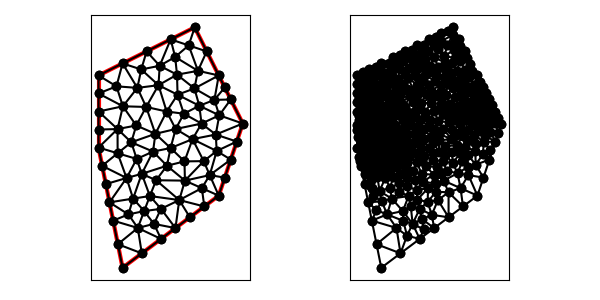

Values plotted in this chart, from the file beside it:
7.000000000000000000e+00, 9.000000000000000000e+00, 8.000000000000000000e+00, 4.000000000000000000e+00, 1.200000000000000000e+01, 7.000000000000000000e+00, 1.300000000000000000e+01, 1.000000000000000000e+01, 1.100000000000000000e+01, 1.400000000000000000e+01, 7.000000000000000000e+00, 1.200000000000000000e+01, 1.035770918696995402e+01, 6.816449998177955827e+00, 9.599051590470585538e+00, 6.451264546039221059e+00, 1.019999999999999929e+01, 5.650000000000000355e+00, 1.005225359248017902e+01, 6.305904848072391822e+00, 1.000000000000000000e+00, 1.524177393997102337e-01
7.000000000000000000e+00, 9.000000000000000000e+00, 8.000000000000000000e+00, 4.000000000000000000e+00, 1.200000000000000000e+01, 7.000000000000000000e+00, 1.300000000000000000e+01, 1.000000000000000000e+01, 1.100000000000000000e+01, 1.400000000000000000e+01, 7.000000000000000000e+00, 1.200000000000000000e+01, 7.303883864861815844e+00, 7.480580675690919890e+00, 7.455825797292724211e+00, 6.720871013536379834e+00, 8.166099492335328947e+00, 7.733997611988302268e+00, 7.641936384829956630e+00, 7.311816433738534293e+00, 1.000000000000000000e+00, 1.281982493091361752e-01
7.000000000000000000e+00, 9.000000000000000000e+00, 8.000000000000000000e+00, 4.000000000000000000e+00, 1.200000000000000000e+01, 7.000000000000000000e+00, 1.300000000000000000e+01, 1.000000000000000000e+01, 1.100000000000000000e+01, 1.400000000000000000e+01, 7.000000000000000000e+00, 1.200000000000000000e+01, 8.898094849693048758e+00, 6.358361472080537702e+00, 8.242685887395547084e+00, 6.220218125380965191e+00, 8.632800529949237855e+00, 5.656265960067683451e+00, 8.591193755679277899e+00, 6.078281852509728189e+00, 0.000000000000000000e+00, 2.248490210995540695e-01
7.000000000000000000e+00, 9.000000000000000000e+00, 8.000000000000000000e+00, 4.000000000000000000e+00, 1.200000000000000000e+01, 7.000000000000000000e+00, 1.300000000000000000e+01, 1.000000000000000000e+01, 1.100000000000000000e+01, 1.400000000000000000e+01, 7.000000000000000000e+00, 1.200000000000000000e+01, 7.303883864861815844e+00, 7.480580675690919890e+00, 8.166099492335328947e+00, 7.733997611988302268e+00, 7.151941932430908366e+00, 8.240290337845459945e+00, 7.540641763209350756e+00, 7.818289541841560997e+00, 1.000000000000000000e+00, 1.281982493091361752e-01
7.000000000000000000e+00, 9.000000000000000000e+00, 8.000000000000000000e+00, 4.000000000000000000e+00, 1.200000000000000000e+01, 7.000000000000000000e+00, 1.300000000000000000e+01, 1.000000000000000000e+01, 1.100000000000000000e+01, 1.400000000000000000e+01, 7.000000000000000000e+00, 1.200000000000000000e+01, 7.803883864861815844e+00, 4.980580675690919890e+00, 8.000000000000000000e+00, 4.000000000000000000e+00, 8.800000000000000711e+00, 4.600000000000000533e+00, 8.201294621620606407e+00, 4.526860225230307400e+00, 1.000000000000000000e+00, 5.000000000000000000e-01
7.000000000000000000e+00, 9.000000000000000000e+00, 8.000000000000000000e+00, 4.000000000000000000e+00, 1.200000000000000000e+01, 7.000000000000000000e+00, 1.300000000000000000e+01, 1.000000000000000000e+01, 1.100000000000000000e+01, 1.400000000000000000e+01, 7.000000000000000000e+00, 1.200000000000000000e+01, 8.632800529949237855e+00, 5.656265960067683451e+00, 7.607767729723631689e+00, 5.961161351381840667e+00, 7.803883864861815844e+00, 4.980580675690919890e+00, 8.014817374844895426e+00, 5.532669329046814966e+00, 1.000000000000000000e+00, 5.000000000000000000e-01
7.000000000000000000e+00, 9.000000000000000000e+00, 8.000000000000000000e+00, 4.000000000000000000e+00, 1.200000000000000000e+01, 7.000000000000000000e+00, 1.300000000000000000e+01, 1.000000000000000000e+01, 1.100000000000000000e+01, 1.400000000000000000e+01, 7.000000000000000000e+00, 1.200000000000000000e+01, 1.162522963732433467e+01, 7.853985238758625087e+00, 1.059407475287733469e+01, 7.624566996163554045e+00, 1.129703737643866823e+01, 7.312283498081777466e+00, 1.117211392221344646e+01, 7.596945244334652791e+00, 0.000000000000000000e+00, 2.955278498703109991e-01
7.000000000000000000e+00, 9.000000000000000000e+00, 8.000000000000000000e+00, 4.000000000000000000e+00, 1.200000000000000000e+01, 7.000000000000000000e+00, 1.300000000000000000e+01, 1.000000000000000000e+01, 1.100000000000000000e+01, 1.400000000000000000e+01, 7.000000000000000000e+00, 1.200000000000000000e+01, 8.632800529949237855e+00, 5.656265960067683451e+00, 7.803883864861815844e+00, 4.980580675690919890e+00, 8.800000000000000711e+00, 4.600000000000000533e+00, 8.412228131603685100e+00, 5.078948878586200699e+00, 1.000000000000000000e+00, 5.000000000000000000e-01
7.000000000000000000e+00, 9.000000000000000000e+00, 8.000000000000000000e+00, 4.000000000000000000e+00, 1.200000000000000000e+01, 7.000000000000000000e+00, 1.300000000000000000e+01, 1.000000000000000000e+01, 1.100000000000000000e+01, 1.400000000000000000e+01, 7.000000000000000000e+00, 1.200000000000000000e+01, 8.800000000000000711e+00, 4.600000000000000533e+00, 9.599999999999999645e+00, 5.200000000000000178e+00, 8.632800529949237855e+00, 5.656265960067683451e+00, 9.010933509983077627e+00, 5.152088653355894721e+00, 1.000000000000000000e+00, 5.000000000000000000e-01
7.000000000000000000e+00, 9.000000000000000000e+00, 8.000000000000000000e+00, 4.000000000000000000e+00, 1.200000000000000000e+01, 7.000000000000000000e+00, 1.300000000000000000e+01, 1.000000000000000000e+01, 1.100000000000000000e+01, 1.400000000000000000e+01, 7.000000000000000000e+00, 1.200000000000000000e+01, 1.035770918696995402e+01, 6.816449998177955827e+00, 1.140000000000000036e+01, 6.550000000000000711e+00, 1.129703737643866823e+01, 7.312283498081777466e+00, 1.101824885446954028e+01, 6.892911165419910446e+00, 1.000000000000000000e+00, 4.742790266027171464e-01
7.000000000000000000e+00, 9.000000000000000000e+00, 8.000000000000000000e+00, 4.000000000000000000e+00, 1.200000000000000000e+01, 7.000000000000000000e+00, 1.300000000000000000e+01, 1.000000000000000000e+01, 1.100000000000000000e+01, 1.400000000000000000e+01, 7.000000000000000000e+00, 1.200000000000000000e+01, 9.364486698827787947e+00, 9.572110175476888472e+00, 8.980541509977303605e+00, 1.068933853075507301e+01, 8.569706672714913154e+00, 9.918418489698298757e+00, 8.971578293840002161e+00, 1.005995573197675164e+01, 0.000000000000000000e+00, 5.504301747564353808e-02
7.000000000000000000e+00, 9.000000000000000000e+00, 8.000000000000000000e+00, 4.000000000000000000e+00, 1.200000000000000000e+01, 7.000000000000000000e+00, 1.300000000000000000e+01, 1.000000000000000000e+01, 1.100000000000000000e+01, 1.400000000000000000e+01, 7.000000000000000000e+00, 1.200000000000000000e+01, 7.793994297618722200e+00, 8.763749835203384464e+00, 8.361926859824716729e+00, 9.220107922435307302e+00, 7.791761202719499124e+00, 9.769826029311799331e+00, 7.982560786720978463e+00, 9.251227928983496440e+00, 0.000000000000000000e+00, 3.336688247812689967e-02
7.000000000000000000e+00, 9.000000000000000000e+00, 8.000000000000000000e+00, 4.000000000000000000e+00, 1.200000000000000000e+01, 7.000000000000000000e+00, 1.300000000000000000e+01, 1.000000000000000000e+01, 1.100000000000000000e+01, 1.400000000000000000e+01, 7.000000000000000000e+00, 1.200000000000000000e+01, 1.000000000000000000e+01, 1.350000000000000000e+01, 9.000000000000000000e+00, 1.300000000000000000e+01, 9.544678358894177705e+00, 1.240196285973060952e+01, 9.514892786298059235e+00, 1.296732095324353651e+01, 0.000000000000000000e+00, 7.302880752175042178e-02
7.000000000000000000e+00, 9.000000000000000000e+00, 8.000000000000000000e+00, 4.000000000000000000e+00, 1.200000000000000000e+01, 7.000000000000000000e+00, 1.300000000000000000e+01, 1.000000000000000000e+01, 1.100000000000000000e+01, 1.400000000000000000e+01, 7.000000000000000000e+00, 1.200000000000000000e+01, 9.599051590470585538e+00, 6.451264546039221059e+00, 9.303810550482477737e+00, 5.825408132443579134e+00, 1.019999999999999929e+01, 5.650000000000000355e+00, 9.700954046984353596e+00, 5.975557559494267146e+00, 1.000000000000000000e+00, 1.524177393997102337e-01
7.000000000000000000e+00, 9.000000000000000000e+00, 8.000000000000000000e+00, 4.000000000000000000e+00, 1.200000000000000000e+01, 7.000000000000000000e+00, 1.300000000000000000e+01, 1.000000000000000000e+01, 1.100000000000000000e+01, 1.400000000000000000e+01, 7.000000000000000000e+00, 1.200000000000000000e+01, 9.303810550482477737e+00, 5.825408132443579134e+00, 8.632800529949237855e+00, 5.656265960067683451e+00, 9.599999999999999645e+00, 5.200000000000000178e+00, 9.178870360143905671e+00, 5.560558030837086996e+00, 1.000000000000000000e+00, 1.687152877334842926e-01
7.000000000000000000e+00, 9.000000000000000000e+00, 8.000000000000000000e+00, 4.000000000000000000e+00, 1.200000000000000000e+01, 7.000000000000000000e+00, 1.300000000000000000e+01, 1.000000000000000000e+01, 1.100000000000000000e+01, 1.400000000000000000e+01, 7.000000000000000000e+00, 1.200000000000000000e+01, 8.632800529949237855e+00, 5.656265960067683451e+00, 8.242685887395547084e+00, 6.220218125380965191e+00, 7.607767729723631689e+00, 5.961161351381840667e+00, 8.161084715689471025e+00, 5.945881812276829770e+00, 1.000000000000000000e+00, 2.300139163654008057e-01
7.000000000000000000e+00, 9.000000000000000000e+00, 8.000000000000000000e+00, 4.000000000000000000e+00, 1.200000000000000000e+01, 7.000000000000000000e+00, 1.300000000000000000e+01, 1.000000000000000000e+01, 1.100000000000000000e+01, 1.400000000000000000e+01, 7.000000000000000000e+00, 1.200000000000000000e+01, 1.019999999999999929e+01, 5.650000000000000355e+00, 1.080000000000000071e+01, 6.100000000000000533e+00, 1.035770918696995402e+01, 6.816449998177955827e+00, 1.045256972898998526e+01, 6.188816666059318017e+00, 1.000000000000000000e+00, 5.000000000000000000e-01
7.000000000000000000e+00, 9.000000000000000000e+00, 8.000000000000000000e+00, 4.000000000000000000e+00, 1.200000000000000000e+01, 7.000000000000000000e+00, 1.300000000000000000e+01, 1.000000000000000000e+01, 1.100000000000000000e+01, 1.400000000000000000e+01, 7.000000000000000000e+00, 1.200000000000000000e+01, 9.599051590470585538e+00, 6.451264546039221059e+00, 9.136138705375994817e+00, 6.984444226090613661e+00, 8.898094849693048758e+00, 6.358361472080537702e+00, 9.211095048513209704e+00, 6.598023414736791104e+00, 0.000000000000000000e+00, 1.524177393997102337e-01
7.000000000000000000e+00, 9.000000000000000000e+00, 8.000000000000000000e+00, 4.000000000000000000e+00, 1.200000000000000000e+01, 7.000000000000000000e+00, 1.300000000000000000e+01, 1.000000000000000000e+01, 1.100000000000000000e+01, 1.400000000000000000e+01, 7.000000000000000000e+00, 1.200000000000000000e+01, 9.844878132548378957e+00, 8.244094478743440035e+00, 1.059407475287733469e+01, 7.624566996163554045e+00, 1.057480559204301862e+01, 8.424991055378548310e+00, 1.033791949248957742e+01, 8.097884176761846575e+00, 0.000000000000000000e+00, 1.000384152585098996e-01
7.000000000000000000e+00, 9.000000000000000000e+00, 8.000000000000000000e+00, 4.000000000000000000e+00, 1.200000000000000000e+01, 7.000000000000000000e+00, 1.300000000000000000e+01, 1.000000000000000000e+01, 1.100000000000000000e+01, 1.400000000000000000e+01, 7.000000000000000000e+00, 1.200000000000000000e+01, 9.303810550482477737e+00, 5.825408132443579134e+00, 9.599999999999999645e+00, 5.200000000000000178e+00, 1.019999999999999929e+01, 5.650000000000000355e+00, 9.701270183494157706e+00, 5.558469377481192630e+00, 1.000000000000000000e+00, 1.687152877334842926e-01
7.000000000000000000e+00, 9.000000000000000000e+00, 8.000000000000000000e+00, 4.000000000000000000e+00, 1.200000000000000000e+01, 7.000000000000000000e+00, 1.300000000000000000e+01, 1.000000000000000000e+01, 1.100000000000000000e+01, 1.400000000000000000e+01, 7.000000000000000000e+00, 1.200000000000000000e+01, 7.607767729723631689e+00, 5.961161351381840667e+00, 8.242685887395547084e+00, 6.220218125380965191e+00, 7.455825797292724211e+00, 6.720871013536379834e+00, 7.768759804803967661e+00, 6.300750163433062490e+00, 1.000000000000000000e+00, 2.300139163654008057e-01
7.000000000000000000e+00, 9.000000000000000000e+00, 8.000000000000000000e+00, 4.000000000000000000e+00, 1.200000000000000000e+01, 7.000000000000000000e+00, 1.300000000000000000e+01, 1.000000000000000000e+01, 1.100000000000000000e+01, 1.400000000000000000e+01, 7.000000000000000000e+00, 1.200000000000000000e+01, 8.898094849693048758e+00, 6.358361472080537702e+00, 8.632800529949237855e+00, 5.656265960067683451e+00, 9.303810550482477737e+00, 5.825408132443579134e+00, 8.944901976708255376e+00, 5.946678521530600392e+00, 0.000000000000000000e+00, 1.687152877334842926e-01
7.000000000000000000e+00, 9.000000000000000000e+00, 8.000000000000000000e+00, 4.000000000000000000e+00, 1.200000000000000000e+01, 7.000000000000000000e+00, 1.300000000000000000e+01, 1.000000000000000000e+01, 1.100000000000000000e+01, 1.400000000000000000e+01, 7.000000000000000000e+00, 1.200000000000000000e+01, 7.455825797292724211e+00, 6.720871013536379834e+00, 8.242685887395547084e+00, 6.220218125380965191e+00, 8.438191616633114123e+00, 6.877492032463560889e+00, 8.045567767107128176e+00, 6.606193723793635009e+00, 1.000000000000000000e+00, 2.300139163654008057e-01
7.000000000000000000e+00, 9.000000000000000000e+00, 8.000000000000000000e+00, 4.000000000000000000e+00, 1.200000000000000000e+01, 7.000000000000000000e+00, 1.300000000000000000e+01, 1.000000000000000000e+01, 1.100000000000000000e+01, 1.400000000000000000e+01, 7.000000000000000000e+00, 1.200000000000000000e+01, 1.035770918696995402e+01, 6.816449998177955827e+00, 1.129703737643866823e+01, 7.312283498081777466e+00, 1.059407475287733469e+01, 7.624566996163554045e+00, 1.074960710542865172e+01, 7.251100164141096371e+00, 0.000000000000000000e+00, 2.955278498703109991e-01
7.000000000000000000e+00, 9.000000000000000000e+00, 8.000000000000000000e+00, 4.000000000000000000e+00, 1.200000000000000000e+01, 7.000000000000000000e+00, 1.300000000000000000e+01, 1.000000000000000000e+01, 1.100000000000000000e+01, 1.400000000000000000e+01, 7.000000000000000000e+00, 1.200000000000000000e+01, 1.057480559204301862e+01, 8.424991055378548310e+00, 1.059407475287733469e+01, 7.624566996163554045e+00, 1.137538601069926791e+01, 8.435989618632527609e+00, 1.084808878520654041e+01, 8.161849223391543617e+00, 0.000000000000000000e+00, 1.000384152585098996e-01
7.000000000000000000e+00, 9.000000000000000000e+00, 8.000000000000000000e+00, 4.000000000000000000e+00, 1.200000000000000000e+01, 7.000000000000000000e+00, 1.300000000000000000e+01, 1.000000000000000000e+01, 1.100000000000000000e+01, 1.400000000000000000e+01, 7.000000000000000000e+00, 1.200000000000000000e+01, 9.136138705375994817e+00, 6.984444226090613661e+00, 9.395334603849748945e+00, 7.641244345320723497e+00, 8.797293937404299768e+00, 7.907310215635606987e+00, 9.109589082210014510e+00, 7.510999595682315011e+00, 0.000000000000000000e+00, 1.103529727194731413e-01
7.000000000000000000e+00, 9.000000000000000000e+00, 8.000000000000000000e+00, 4.000000000000000000e+00, 1.200000000000000000e+01, 7.000000000000000000e+00, 1.300000000000000000e+01, 1.000000000000000000e+01, 1.100000000000000000e+01, 1.400000000000000000e+01, 7.000000000000000000e+00, 1.200000000000000000e+01, 7.000000000000000000e+00, 9.000000000000000000e+00, 7.151941932430908366e+00, 8.240290337845459945e+00, 7.793994297618722200e+00, 8.763749835203384464e+00, 7.315312076683210485e+00, 8.668013391016280877e+00, 1.000000000000000000e+00, 3.336688247812689967e-02
7.000000000000000000e+00, 9.000000000000000000e+00, 8.000000000000000000e+00, 4.000000000000000000e+00, 1.200000000000000000e+01, 7.000000000000000000e+00, 1.300000000000000000e+01, 1.000000000000000000e+01, 1.100000000000000000e+01, 1.400000000000000000e+01, 7.000000000000000000e+00, 1.200000000000000000e+01, 1.140000000000000036e+01, 6.550000000000000711e+00, 1.200000000000000000e+01, 7.000000000000000000e+00, 1.129703737643866823e+01, 7.312283498081777466e+00, 1.156567912547955501e+01, 6.954094499360593318e+00, 1.000000000000000000e+00, 4.742790266027171464e-01
7.000000000000000000e+00, 9.000000000000000000e+00, 8.000000000000000000e+00, 4.000000000000000000e+00, 1.200000000000000000e+01, 7.000000000000000000e+00, 1.300000000000000000e+01, 1.000000000000000000e+01, 1.100000000000000000e+01, 1.400000000000000000e+01, 7.000000000000000000e+00, 1.200000000000000000e+01, 8.166099492335328947e+00, 7.733997611988302268e+00, 7.455825797292724211e+00, 6.720871013536379834e+00, 8.438191616633114123e+00, 6.877492032463560889e+00, 8.020038968753722131e+00, 7.110786885996080997e+00, 1.000000000000000000e+00, 1.281982493091361752e-01
7.000000000000000000e+00, 9.000000000000000000e+00, 8.000000000000000000e+00, 4.000000000000000000e+00, 1.200000000000000000e+01, 7.000000000000000000e+00, 1.300000000000000000e+01, 1.000000000000000000e+01, 1.100000000000000000e+01, 1.400000000000000000e+01, 7.000000000000000000e+00, 1.200000000000000000e+01, 9.395334603849748945e+00, 7.641244345320723497e+00, 1.035770918696995402e+01, 6.816449998177955827e+00, 1.059407475287733469e+01, 7.624566996163554045e+00, 1.011570618123234588e+01, 7.360753779887411419e+00, 0.000000000000000000e+00, 1.175943978550583885e-01
7.000000000000000000e+00, 9.000000000000000000e+00, 8.000000000000000000e+00, 4.000000000000000000e+00, 1.200000000000000000e+01, 7.000000000000000000e+00, 1.300000000000000000e+01, 1.000000000000000000e+01, 1.100000000000000000e+01, 1.400000000000000000e+01, 7.000000000000000000e+00, 1.200000000000000000e+01, 1.191553799734973751e+01, 8.857241543946937412e+00, 1.137538601069926791e+01, 8.435989618632527609e+00, 1.162522963732433467e+01, 7.853985238758625087e+00, 1.163871788179111455e+01, 8.382405467112697295e+00, 0.000000000000000000e+00, 1.318762657991197074e-01
7.000000000000000000e+00, 9.000000000000000000e+00, 8.000000000000000000e+00, 4.000000000000000000e+00, 1.200000000000000000e+01, 7.000000000000000000e+00, 1.300000000000000000e+01, 1.000000000000000000e+01, 1.100000000000000000e+01, 1.400000000000000000e+01, 7.000000000000000000e+00, 1.200000000000000000e+01, 1.035770918696995402e+01, 6.816449998177955827e+00, 1.080000000000000071e+01, 6.100000000000000533e+00, 1.140000000000000036e+01, 6.550000000000000711e+00, 1.085256972898998384e+01, 6.488816666059318727e+00, 1.000000000000000000e+00, 5.000000000000000000e-01
7.000000000000000000e+00, 9.000000000000000000e+00, 8.000000000000000000e+00, 4.000000000000000000e+00, 1.200000000000000000e+01, 7.000000000000000000e+00, 1.300000000000000000e+01, 1.000000000000000000e+01, 1.100000000000000000e+01, 1.400000000000000000e+01, 7.000000000000000000e+00, 1.200000000000000000e+01, 1.162522963732433467e+01, 7.853985238758625087e+00, 1.200000000000000000e+01, 7.000000000000000000e+00, 1.225000000000000000e+01, 7.750000000000000000e+00, 1.195840987910811215e+01, 7.534661746252875325e+00, 1.000000000000000000e+00, 5.000000000000000000e-01
7.000000000000000000e+00, 9.000000000000000000e+00, 8.000000000000000000e+00, 4.000000000000000000e+00, 1.200000000000000000e+01, 7.000000000000000000e+00, 1.300000000000000000e+01, 1.000000000000000000e+01, 1.100000000000000000e+01, 1.400000000000000000e+01, 7.000000000000000000e+00, 1.200000000000000000e+01, 1.187661272779154764e+01, 9.541129090736150786e+00, 1.275000000000000000e+01, 9.250000000000000000e+00, 1.300000000000000000e+01, 1.000000000000000000e+01, 1.254220424259718136e+01, 9.597043030245382411e+00, 1.000000000000000000e+00, 9.761487628682587181e-02
7.000000000000000000e+00, 9.000000000000000000e+00, 8.000000000000000000e+00, 4.000000000000000000e+00, 1.200000000000000000e+01, 7.000000000000000000e+00, 1.300000000000000000e+01, 1.000000000000000000e+01, 1.100000000000000000e+01, 1.400000000000000000e+01, 7.000000000000000000e+00, 1.200000000000000000e+01, 1.191553799734973751e+01, 8.857241543946937412e+00, 1.162522963732433467e+01, 7.853985238758625087e+00, 1.250000000000000000e+01, 8.500000000000000000e+00, 1.201358921155802228e+01, 8.403742260901854166e+00, 1.000000000000000000e+00, 1.451046640478189098e-01
7.000000000000000000e+00, 9.000000000000000000e+00, 8.000000000000000000e+00, 4.000000000000000000e+00, 1.200000000000000000e+01, 7.000000000000000000e+00, 1.300000000000000000e+01, 1.000000000000000000e+01, 1.100000000000000000e+01, 1.400000000000000000e+01, 7.000000000000000000e+00, 1.200000000000000000e+01, 1.057480559204301862e+01, 8.424991055378548310e+00, 9.998056078552698622e+00, 8.980337770339701819e+00, 9.844878132548378957e+00, 8.244094478743440035e+00, 1.013924660104803088e+01, 8.549807768153897314e+00, 0.000000000000000000e+00, 9.239357660111191528e-02
7.000000000000000000e+00, 9.000000000000000000e+00, 8.000000000000000000e+00, 4.000000000000000000e+00, 1.200000000000000000e+01, 7.000000000000000000e+00, 1.300000000000000000e+01, 1.000000000000000000e+01, 1.100000000000000000e+01, 1.400000000000000000e+01, 7.000000000000000000e+00, 1.200000000000000000e+01, 1.113545752408586154e+01, 1.219272876204293077e+01, 1.098877062222823398e+01, 1.145896477883692022e+01, 1.200000000000000000e+01, 1.200000000000000000e+01, 1.137474271543803184e+01, 1.188389784695994855e+01, 0.000000000000000000e+00, 7.326539473299337191e-02
7.000000000000000000e+00, 9.000000000000000000e+00, 8.000000000000000000e+00, 4.000000000000000000e+00, 1.200000000000000000e+01, 7.000000000000000000e+00, 1.300000000000000000e+01, 1.000000000000000000e+01, 1.100000000000000000e+01, 1.400000000000000000e+01, 7.000000000000000000e+00, 1.200000000000000000e+01, 1.225000000000000000e+01, 7.750000000000000000e+00, 1.250000000000000000e+01, 8.500000000000000000e+00, 1.162522963732433467e+01, 7.853985238758625087e+00, 1.212507654577478000e+01, 8.034661746252874437e+00, 1.000000000000000000e+00, 5.000000000000000000e-01
7.000000000000000000e+00, 9.000000000000000000e+00, 8.000000000000000000e+00, 4.000000000000000000e+00, 1.200000000000000000e+01, 7.000000000000000000e+00, 1.300000000000000000e+01, 1.000000000000000000e+01, 1.100000000000000000e+01, 1.400000000000000000e+01, 7.000000000000000000e+00, 1.200000000000000000e+01, 1.057480559204301862e+01, 8.424991055378548310e+00, 1.091046337215407647e+01, 9.350746867185211642e+00, 9.998056078552698622e+00, 8.980337770339701819e+00, 1.049444168091659968e+01, 8.918691897634486665e+00, 0.000000000000000000e+00, 9.239357660111191528e-02
7.000000000000000000e+00, 9.000000000000000000e+00, 8.000000000000000000e+00, 4.000000000000000000e+00, 1.200000000000000000e+01, 7.000000000000000000e+00, 1.300000000000000000e+01, 1.000000000000000000e+01, 1.100000000000000000e+01, 1.400000000000000000e+01, 7.000000000000000000e+00, 1.200000000000000000e+01, 1.137538601069926791e+01, 8.435989618632527609e+00, 1.091046337215407647e+01, 9.350746867185211642e+00, 1.057480559204301862e+01, 8.424991055378548310e+00, 1.095355165829878707e+01, 8.737242513732097038e+00, 0.000000000000000000e+00, 9.413024082197278541e-02
7.000000000000000000e+00, 9.000000000000000000e+00, 8.000000000000000000e+00, 4.000000000000000000e+00, 1.200000000000000000e+01, 7.000000000000000000e+00, 1.300000000000000000e+01, 1.000000000000000000e+01, 1.100000000000000000e+01, 1.400000000000000000e+01, 7.000000000000000000e+00, 1.200000000000000000e+01, 9.998056078552698622e+00, 8.980337770339701819e+00, 1.020811142038553321e+01, 9.771865194396253784e+00, 9.364486698827787947e+00, 9.572110175476888472e+00, 9.856884732588673259e+00, 9.441437713404281951e+00, 0.000000000000000000e+00, 7.886174934671777437e-02
7.000000000000000000e+00, 9.000000000000000000e+00, 8.000000000000000000e+00, 4.000000000000000000e+00, 1.200000000000000000e+01, 7.000000000000000000e+00, 1.300000000000000000e+01, 1.000000000000000000e+01, 1.100000000000000000e+01, 1.400000000000000000e+01, 7.000000000000000000e+00, 1.200000000000000000e+01, 1.059407475287733469e+01, 7.624566996163554045e+00, 1.162522963732433467e+01, 7.853985238758625087e+00, 1.137538601069926791e+01, 8.435989618632527609e+00, 1.119823013363364517e+01, 7.971513951184903135e+00, 0.000000000000000000e+00, 1.318762657991197074e-01
7.000000000000000000e+00, 9.000000000000000000e+00, 8.000000000000000000e+00, 4.000000000000000000e+00, 1.200000000000000000e+01, 7.000000000000000000e+00, 1.300000000000000000e+01, 1.000000000000000000e+01, 1.100000000000000000e+01, 1.400000000000000000e+01, 7.000000000000000000e+00, 1.200000000000000000e+01, 1.200000000000000000e+01, 7.000000000000000000e+00, 1.162522963732433467e+01, 7.853985238758625087e+00, 1.129703737643866823e+01, 7.312283498081777466e+00, 1.164075567125433430e+01, 7.388756245613467222e+00, 1.000000000000000000e+00, 4.742790266027171464e-01
7.000000000000000000e+00, 9.000000000000000000e+00, 8.000000000000000000e+00, 4.000000000000000000e+00, 1.200000000000000000e+01, 7.000000000000000000e+00, 1.300000000000000000e+01, 1.000000000000000000e+01, 1.100000000000000000e+01, 1.400000000000000000e+01, 7.000000000000000000e+00, 1.200000000000000000e+01, 1.275000000000000000e+01, 9.250000000000000000e+00, 1.191553799734973751e+01, 8.857241543946937412e+00, 1.250000000000000000e+01, 8.500000000000000000e+00, 1.238851266578324584e+01, 8.869080514648979729e+00, 1.000000000000000000e+00, 1.451046640478189098e-01
7.000000000000000000e+00, 9.000000000000000000e+00, 8.000000000000000000e+00, 4.000000000000000000e+00, 1.200000000000000000e+01, 7.000000000000000000e+00, 1.300000000000000000e+01, 1.000000000000000000e+01, 1.100000000000000000e+01, 1.400000000000000000e+01, 7.000000000000000000e+00, 1.200000000000000000e+01, 1.091046337215407647e+01, 9.350746867185211642e+00, 1.191553799734973751e+01, 8.857241543946937412e+00, 1.187661272779154764e+01, 9.541129090736150786e+00, 1.156753803243178602e+01, 9.249705833956099355e+00, 0.000000000000000000e+00, 9.413024082197278541e-02
7.000000000000000000e+00, 9.000000000000000000e+00, 8.000000000000000000e+00, 4.000000000000000000e+00, 1.200000000000000000e+01, 7.000000000000000000e+00, 1.300000000000000000e+01, 1.000000000000000000e+01, 1.100000000000000000e+01, 1.400000000000000000e+01, 7.000000000000000000e+00, 1.200000000000000000e+01, 1.137538601069926791e+01, 8.435989618632527609e+00, 1.191553799734973751e+01, 8.857241543946937412e+00, 1.091046337215407647e+01, 9.350746867185211642e+00, 1.140046246006769337e+01, 8.881326009921560072e+00, 0.000000000000000000e+00, 9.413024082197278541e-02
7.000000000000000000e+00, 9.000000000000000000e+00, 8.000000000000000000e+00, 4.000000000000000000e+00, 1.200000000000000000e+01, 7.000000000000000000e+00, 1.300000000000000000e+01, 1.000000000000000000e+01, 1.100000000000000000e+01, 1.400000000000000000e+01, 7.000000000000000000e+00, 1.200000000000000000e+01, 9.267539064292279249e+00, 8.833269671786064592e+00, 8.797293937404299768e+00, 7.907310215635606987e+00, 9.844878132548378957e+00, 8.244094478743440035e+00, 9.303237044748319917e+00, 8.328224788721703575e+00, 0.000000000000000000e+00, 7.153592019548984937e-02
7.000000000000000000e+00, 9.000000000000000000e+00, 8.000000000000000000e+00, 4.000000000000000000e+00, 1.200000000000000000e+01, 7.000000000000000000e+00, 1.300000000000000000e+01, 1.000000000000000000e+01, 1.100000000000000000e+01, 1.400000000000000000e+01, 7.000000000000000000e+00, 1.200000000000000000e+01, 1.020811142038553321e+01, 9.771865194396253784e+00, 1.128487257526595400e+01, 9.997392187289015908e+00, 1.054979938536621198e+01, 1.040825369437058967e+01, 1.068092779367256639e+01, 1.005917035868528764e+01, 0.000000000000000000e+00, 6.930339812767467855e-02
7.000000000000000000e+00, 9.000000000000000000e+00, 8.000000000000000000e+00, 4.000000000000000000e+00, 1.200000000000000000e+01, 7.000000000000000000e+00, 1.300000000000000000e+01, 1.000000000000000000e+01, 1.100000000000000000e+01, 1.400000000000000000e+01, 7.000000000000000000e+00, 1.200000000000000000e+01, 9.833333333333333925e+00, 1.050000000000000000e+01, 8.980541509977303605e+00, 1.068933853075507301e+01, 9.364486698827787947e+00, 9.572110175476888472e+00, 9.392787180712808492e+00, 1.025381623541065323e+01, 0.000000000000000000e+00, 6.861901010693906289e-02
7.000000000000000000e+00, 9.000000000000000000e+00, 8.000000000000000000e+00, 4.000000000000000000e+00, 1.200000000000000000e+01, 7.000000000000000000e+00, 1.300000000000000000e+01, 1.000000000000000000e+01, 1.100000000000000000e+01, 1.400000000000000000e+01, 7.000000000000000000e+00, 1.200000000000000000e+01, 9.998056078552698622e+00, 8.980337770339701819e+00, 1.091046337215407647e+01, 9.350746867185211642e+00, 1.020811142038553321e+01, 9.771865194396253784e+00, 1.037221029036410336e+01, 9.367649943973722415e+00, 0.000000000000000000e+00, 8.265726346813632996e-02
7.000000000000000000e+00, 9.000000000000000000e+00, 8.000000000000000000e+00, 4.000000000000000000e+00, 1.200000000000000000e+01, 7.000000000000000000e+00, 1.300000000000000000e+01, 1.000000000000000000e+01, 1.100000000000000000e+01, 1.400000000000000000e+01, 7.000000000000000000e+00, 1.200000000000000000e+01, 1.054979938536621198e+01, 1.040825369437058967e+01, 9.833333333333333925e+00, 1.050000000000000000e+01, 1.020811142038553321e+01, 9.771865194396253784e+00, 1.019708137969502637e+01, 1.022670629625561389e+01, 0.000000000000000000e+00, 6.930339812767467855e-02
7.000000000000000000e+00, 9.000000000000000000e+00, 8.000000000000000000e+00, 4.000000000000000000e+00, 1.200000000000000000e+01, 7.000000000000000000e+00, 1.300000000000000000e+01, 1.000000000000000000e+01, 1.100000000000000000e+01, 1.400000000000000000e+01, 7.000000000000000000e+00, 1.200000000000000000e+01, 1.128487257526595400e+01, 9.997392187289015908e+00, 1.091046337215407647e+01, 9.350746867185211642e+00, 1.187661272779154764e+01, 9.541129090736150786e+00, 1.135731622507052663e+01, 9.629756048403459445e+00, 0.000000000000000000e+00, 7.524243702125088529e-02
7.000000000000000000e+00, 9.000000000000000000e+00, 8.000000000000000000e+00, 4.000000000000000000e+00, 1.200000000000000000e+01, 7.000000000000000000e+00, 1.300000000000000000e+01, 1.000000000000000000e+01, 1.100000000000000000e+01, 1.400000000000000000e+01, 7.000000000000000000e+00, 1.200000000000000000e+01, 1.202205171439732823e+01, 1.034160649416881306e+01, 1.300000000000000000e+01, 1.000000000000000000e+01, 1.250000000000000000e+01, 1.100000000000000000e+01, 1.250735057146577667e+01, 1.044720216472293828e+01, 1.000000000000000000e+00, 4.869036105649462987e-02
7.000000000000000000e+00, 9.000000000000000000e+00, 8.000000000000000000e+00, 4.000000000000000000e+00, 1.200000000000000000e+01, 7.000000000000000000e+00, 1.300000000000000000e+01, 1.000000000000000000e+01, 1.100000000000000000e+01, 1.400000000000000000e+01, 7.000000000000000000e+00, 1.200000000000000000e+01, 9.494164231761049066e+00, 1.159463934418729103e+01, 9.544678358894177705e+00, 1.240196285973060952e+01, 8.776464825946959536e+00, 1.224935056800863720e+01, 9.271769138867396620e+00, 1.208198425730884651e+01, 0.000000000000000000e+00, 7.096731696026079006e-02
7.000000000000000000e+00, 9.000000000000000000e+00, 8.000000000000000000e+00, 4.000000000000000000e+00, 1.200000000000000000e+01, 7.000000000000000000e+00, 1.300000000000000000e+01, 1.000000000000000000e+01, 1.100000000000000000e+01, 1.400000000000000000e+01, 7.000000000000000000e+00, 1.200000000000000000e+01, 1.128487257526595400e+01, 9.997392187289015908e+00, 1.020811142038553321e+01, 9.771865194396253784e+00, 1.091046337215407647e+01, 9.350746867185211642e+00, 1.080114912260185456e+01, 9.706668082956827703e+00, 0.000000000000000000e+00, 7.524243702125088529e-02
7.000000000000000000e+00, 9.000000000000000000e+00, 8.000000000000000000e+00, 4.000000000000000000e+00, 1.200000000000000000e+01, 7.000000000000000000e+00, 1.300000000000000000e+01, 1.000000000000000000e+01, 1.100000000000000000e+01, 1.400000000000000000e+01, 7.000000000000000000e+00, 1.200000000000000000e+01, 1.119203575518139360e+01, 1.073881901862411858e+01, 1.098877062222823398e+01, 1.145896477883692022e+01, 1.028698817334101179e+01, 1.119929571125128476e+01, 1.082259818358354586e+01, 1.113235983623744119e+01, 0.000000000000000000e+00, 7.240336053926228754e-02
7.000000000000000000e+00, 9.000000000000000000e+00, 8.000000000000000000e+00, 4.000000000000000000e+00, 1.200000000000000000e+01, 7.000000000000000000e+00, 1.300000000000000000e+01, 1.000000000000000000e+01, 1.100000000000000000e+01, 1.400000000000000000e+01, 7.000000000000000000e+00, 1.200000000000000000e+01, 1.202205171439732823e+01, 1.034160649416881306e+01, 1.128487257526595400e+01, 9.997392187289015908e+00, 1.187661272779154764e+01, 9.541129090736150786e+00, 1.172784567248494447e+01, 9.960042590731326584e+00, 0.000000000000000000e+00, 4.869036105649462987e-02
7.000000000000000000e+00, 9.000000000000000000e+00, 8.000000000000000000e+00, 4.000000000000000000e+00, 1.200000000000000000e+01, 7.000000000000000000e+00, 1.300000000000000000e+01, 1.000000000000000000e+01, 1.100000000000000000e+01, 1.400000000000000000e+01, 7.000000000000000000e+00, 1.200000000000000000e+01, 1.054979938536621198e+01, 1.040825369437058967e+01, 1.128487257526595400e+01, 9.997392187289015908e+00, 1.119203575518139360e+01, 1.073881901862411858e+01, 1.100890257193785260e+01, 1.038148830009457413e+01, 0.000000000000000000e+00, 6.930339812767467855e-02
7.000000000000000000e+00, 9.000000000000000000e+00, 8.000000000000000000e+00, 4.000000000000000000e+00, 1.200000000000000000e+01, 7.000000000000000000e+00, 1.300000000000000000e+01, 1.000000000000000000e+01, 1.100000000000000000e+01, 1.400000000000000000e+01, 7.000000000000000000e+00, 1.200000000000000000e+01, 8.438191616633114123e+00, 6.877492032463560889e+00, 9.136138705375994817e+00, 6.984444226090613661e+00, 8.797293937404299768e+00, 7.907310215635606987e+00, 8.790541419804469569e+00, 7.256415491396594142e+00, 0.000000000000000000e+00, 1.103529727194731413e-01
7.000000000000000000e+00, 9.000000000000000000e+00, 8.000000000000000000e+00, 4.000000000000000000e+00, 1.200000000000000000e+01, 7.000000000000000000e+00, 1.300000000000000000e+01, 1.000000000000000000e+01, 1.100000000000000000e+01, 1.400000000000000000e+01, 7.000000000000000000e+00, 1.200000000000000000e+01, 7.793994297618722200e+00, 8.763749835203384464e+00, 7.151941932430908366e+00, 8.240290337845459945e+00, 8.166099492335328947e+00, 7.733997611988302268e+00, 7.704011907461652875e+00, 8.246012595012381041e+00, 1.000000000000000000e+00, 3.336688247812689967e-02
7.000000000000000000e+00, 9.000000000000000000e+00, 8.000000000000000000e+00, 4.000000000000000000e+00, 1.200000000000000000e+01, 7.000000000000000000e+00, 1.300000000000000000e+01, 1.000000000000000000e+01, 1.100000000000000000e+01, 1.400000000000000000e+01, 7.000000000000000000e+00, 1.200000000000000000e+01, 8.361926859824716729e+00, 9.220107922435307302e+00, 8.587988595237444400e+00, 8.527499670406767152e+00, 9.267539064292279249e+00, 8.833269671786064592e+00, 8.739151506451479534e+00, 8.860292421542711239e+00, 0.000000000000000000e+00, 5.746524489585445178e-02
... 62 more rows
